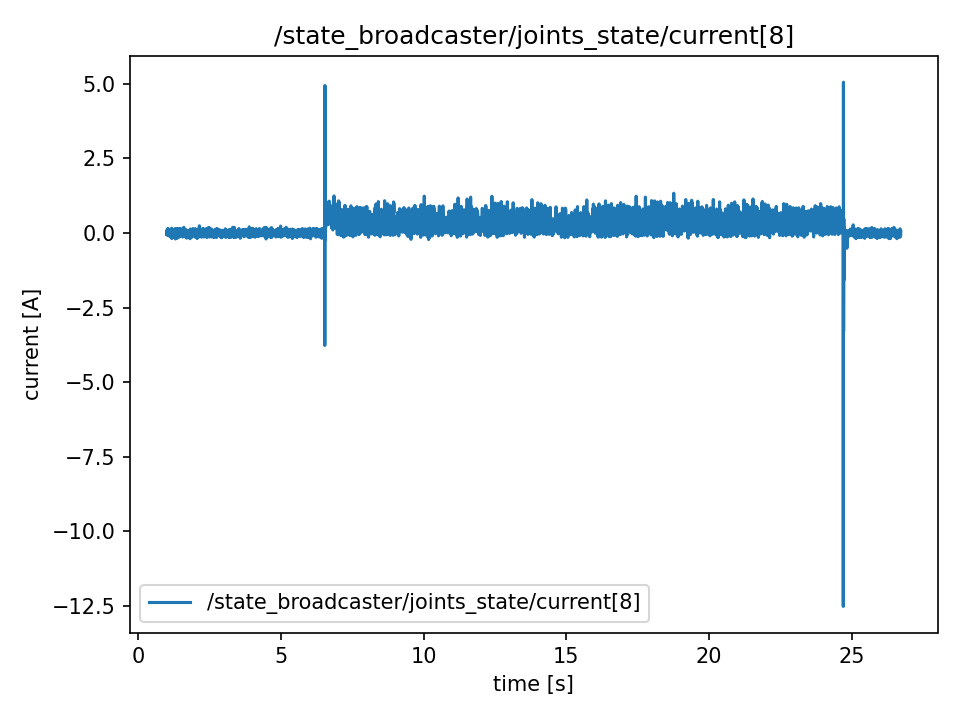

The table this chart was drawn from, first rows:
t, value
0.9886, -0.049
0.9889, -0.049
0.9909, 0.007
0.9929, 0.007
0.9947, -0.042
0.9967, 0.042
0.9987, -0.007
1.001, -0.007
1.003, 0.014
1.005, 0.119
1.007, 0.119
1.009, 0.042
1.011, 0.042
1.013, 0.092
1.015, 0.092
1.017, 0.0
1.019, -0.049
1.021, 0.007
1.023, 0.007
1.025, 0.149
1.027, -0.084
1.029, 0.049
1.031, -0.042
1.033, -0.007
1.035, 0.049
1.037, 0.057
1.039, 0.022
1.041, -0.008
1.043, -0.008
1.045, 0.126
1.047, 0.107
1.049, 0.015
1.051, 0.134
1.053, -0.049
1.055, 0.034
1.057, 0.057
1.059, -0.007
1.061, -0.007
1.063, -0.007
1.065, -0.007
1.067, 0.049
1.069, 0.099
1.071, -0.092
1.073, -0.092
1.075, -0.042
1.077, -0.014
1.079, -0.065
1.081, -0.042
1.083, -0.042
1.085, -0.057
1.087, -0.042
1.089, 0.099
1.091, -0.042
1.093, -0.107
1.095, -0.007
1.097, -0.007
1.099, 0.057
1.101, -0.042
1.103, -0.042
1.105, -0.042
... 12,809 more rows
